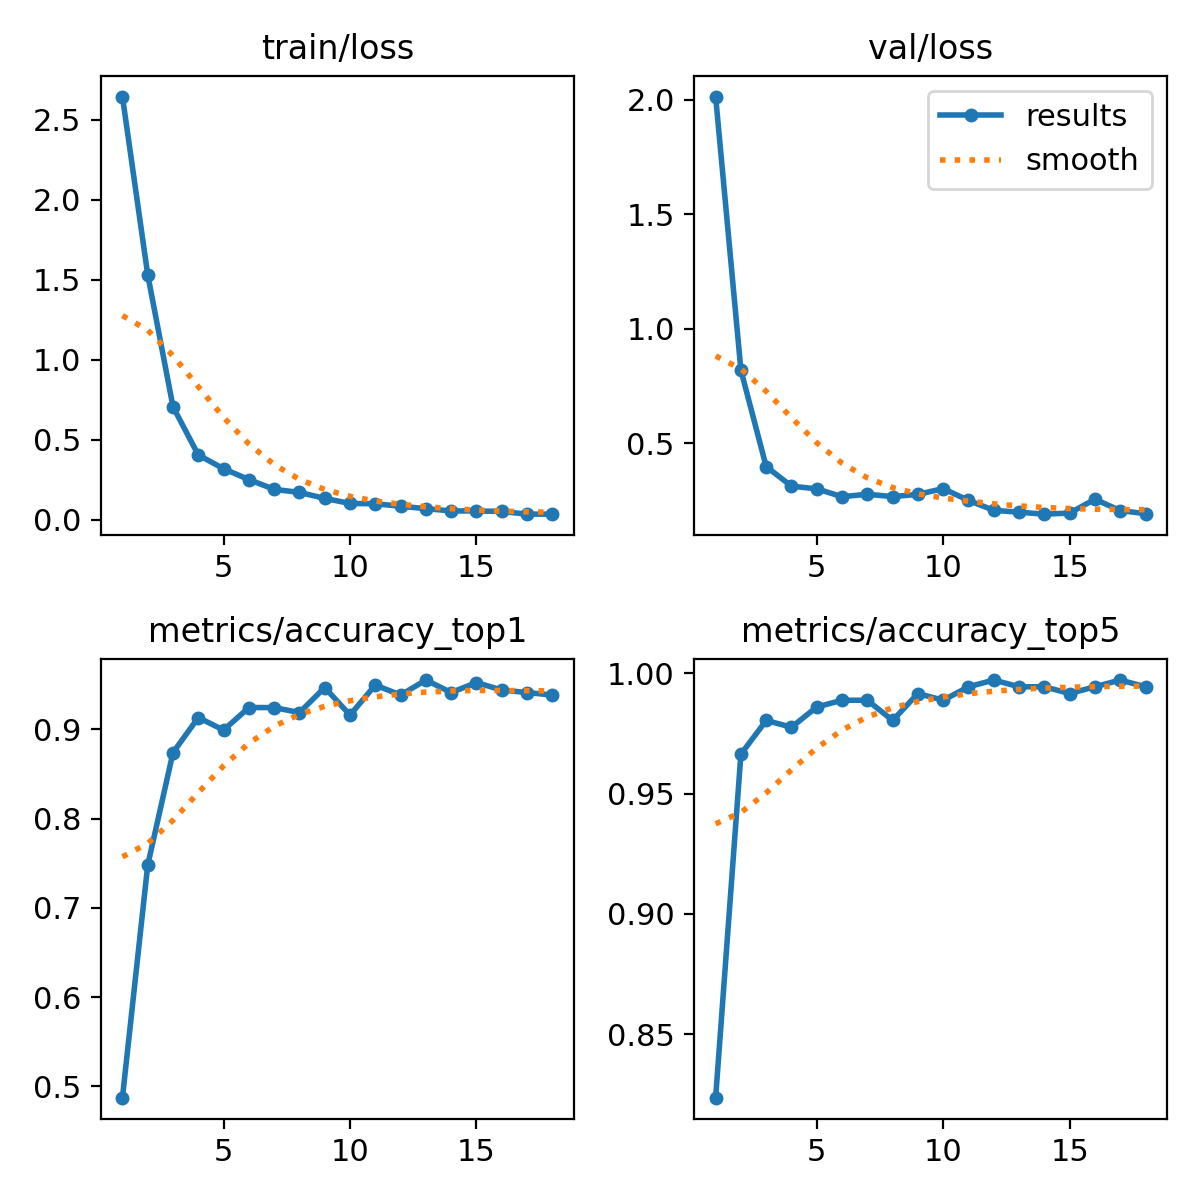

The table this chart was drawn from, first rows:
epoch, time, train/loss, metrics/accuracy_top1, metrics/accuracy_top5, val/loss, lr/pg0, lr/pg1, lr/pg2
1, 8.52, 2.645, 0.4874, 0.8235, 2.013, 0.0001499, 0.0001499, 0.0001499
2, 16.33, 1.532, 0.7479, 0.9664, 0.8186, 0.0002867, 0.0002867, 0.0002867
3, 23.94, 0.7069, 0.874, 0.9804, 0.3979, 0.0004084, 0.0004084, 0.0004084
4, 31.26, 0.4057, 0.9132, 0.9776, 0.3125, 0.0003874, 0.0003874, 0.0003874
5, 38.6, 0.3196, 0.8992, 0.986, 0.3007, 0.0003649, 0.0003649, 0.0003649
6, 45.73, 0.2519, 0.9244, 0.9888, 0.2666, 0.0003424, 0.0003424, 0.0003424
7, 53.13, 0.1906, 0.9244, 0.9888, 0.2771, 0.0003199, 0.0003199, 0.0003199
8, 60.39, 0.1717, 0.9188, 0.9804, 0.267, 0.0002973, 0.0002973, 0.0002973
9, 67.53, 0.1341, 0.9468, 0.9916, 0.2766, 0.0002748, 0.0002748, 0.0002748
10, 75.09, 0.1026, 0.916, 0.9888, 0.3018, 0.0002523, 0.0002523, 0.0002523
11, 83.33, 0.1007, 0.9496, 0.9944, 0.2502, 0.0002298, 0.0002298, 0.0002298
12, 90.64, 0.08529, 0.9384, 0.9972, 0.207, 0.0002073, 0.0002073, 0.0002073
13, 97.94, 0.07004, 0.9552, 0.9944, 0.1988, 0.0001847, 0.0001847, 0.0001847
14, 105.2, 0.05605, 0.9412, 0.9944, 0.1902, 0.0001622, 0.0001622, 0.0001622
15, 112.5, 0.05574, 0.9524, 0.9916, 0.195, 0.0001397, 0.0001397, 0.0001397
16, 120, 0.05239, 0.944, 0.9944, 0.2552, 0.0001172, 0.0001172, 0.0001172
17, 127.3, 0.03599, 0.9412, 0.9972, 0.2061, 9.464e-05, 9.464e-05, 9.464e-05
18, 134.7, 0.03567, 0.9384, 0.9944, 0.1923, 7.21175e-05, 7.21175e-05, 7.21175e-05
